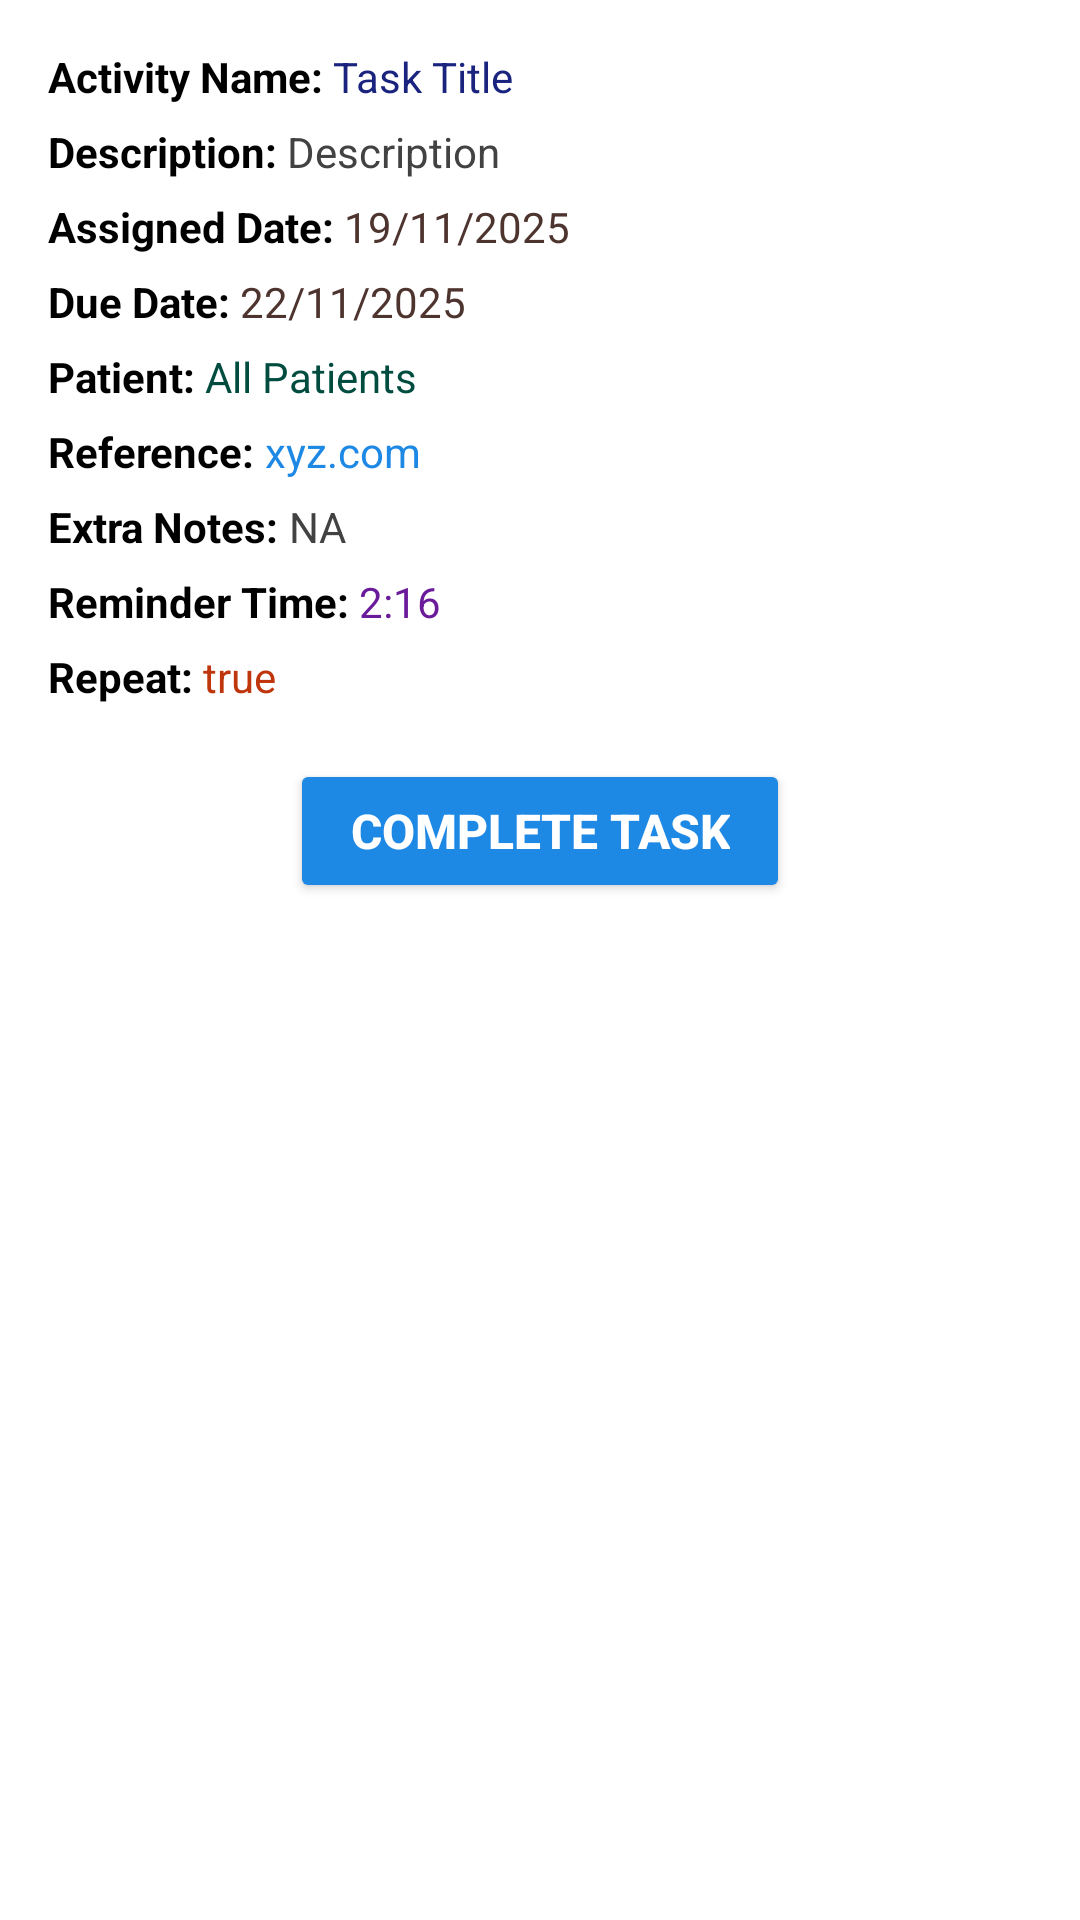

The Android layout XML behind this screen, and the referenced resources:
<!-- AndroidManifest.xml: application theme Theme.Mindtrack1 -->
<!-- res/layout/task_card_layout.xml -->
<?xml version="1.0" encoding="utf-8"?>
<LinearLayout xmlns:android="http://schemas.android.com/apk/res/android"
    android:layout_width="match_parent"
    android:layout_height="wrap_content"
    android:background="#FFFFFF"
    android:padding="16dp"
    android:orientation="vertical"
    android:layout_marginBottom="14dp"
    android:elevation="5dp">

    
    <LinearLayout
        android:layout_width="match_parent"
        android:layout_height="wrap_content"
        android:orientation="horizontal">

        <TextView
            android:text="Activity Name: "
            android:textStyle="bold"
            android:textSize="14sp"
            android:textColor="#000000"
            android:layout_width="wrap_content"
            android:layout_height="wrap_content" />

        <TextView
            android:id="@+id/tvTitl"
            android:textSize="14sp"
            android:textColor="#1A237E"
            android:layout_width="wrap_content"
            android:layout_height="wrap_content"
            android:text="Task Title" />
    </LinearLayout>

    
    <LinearLayout
        android:layout_width="match_parent"
        android:layout_height="wrap_content"
        android:orientation="horizontal"
        android:layout_marginTop="6dp">

        <TextView
            android:text="Description: "
            android:textStyle="bold"
            android:textSize="14sp"
            android:textColor="#000000"
            android:layout_width="wrap_content"
            android:layout_height="wrap_content" />

        <TextView
            android:id="@+id/tvDescription"
            android:textSize="14sp"
            android:textColor="#424242"
            android:layout_width="wrap_content"
            android:layout_height="wrap_content"
            android:text="Description" />
    </LinearLayout>

    
    <LinearLayout
        android:layout_width="match_parent"
        android:layout_height="wrap_content"
        android:orientation="horizontal"
        android:layout_marginTop="6dp">

        <TextView
            android:text="Assigned Date: "
            android:textStyle="bold"
            android:textSize="14sp"
            android:textColor="#000000"
            android:layout_width="wrap_content"
            android:layout_height="wrap_content" />

        <TextView
            android:id="@+id/tvDate"
            android:textSize="14sp"
            android:textColor="#4E342E"
            android:layout_width="wrap_content"
            android:layout_height="wrap_content"
            android:text="19/11/2025" />
    </LinearLayout>

    
    <LinearLayout
        android:layout_width="match_parent"
        android:layout_height="wrap_content"
        android:orientation="horizontal"
        android:layout_marginTop="6dp">

        <TextView
            android:text="Due Date: "
            android:textStyle="bold"
            android:textSize="14sp"
            android:textColor="#000000"
            android:layout_width="wrap_content"
            android:layout_height="wrap_content" />

        <TextView
            android:id="@+id/tvDueDate"
            android:textSize="14sp"
            android:textColor="#4E342E"
            android:layout_width="wrap_content"
            android:layout_height="wrap_content"
            android:text="22/11/2025" />
    </LinearLayout>

    
    <LinearLayout
        android:layout_width="match_parent"
        android:layout_height="wrap_content"
        android:orientation="horizontal"
        android:layout_marginTop="6dp">

        <TextView
            android:text="Patient: "
            android:textStyle="bold"
            android:textSize="14sp"
            android:textColor="#000000"
            android:layout_width="wrap_content"
            android:layout_height="wrap_content" />

        <TextView
            android:id="@+id/tvPatient"
            android:textSize="14sp"
            android:textColor="#004D40"
            android:layout_width="wrap_content"
            android:layout_height="wrap_content"
            android:text="All Patients" />
    </LinearLayout>

    
    <LinearLayout
        android:layout_width="match_parent"
        android:layout_height="wrap_content"
        android:orientation="horizontal"
        android:layout_marginTop="6dp">

        <TextView
            android:text="Reference: "
            android:textStyle="bold"
            android:textSize="14sp"
            android:textColor="#000000"
            android:layout_width="wrap_content"
            android:layout_height="wrap_content" />

        <TextView
            android:id="@+id/tvReference"
            android:textSize="14sp"
            android:textColor="#1E88E5"
            android:layout_width="wrap_content"
            android:layout_height="wrap_content"
            android:text="xyz.com" />
    </LinearLayout>

    
    <LinearLayout
        android:layout_width="match_parent"
        android:layout_height="wrap_content"
        android:orientation="horizontal"
        android:layout_marginTop="6dp">

        <TextView
            android:text="Extra Notes: "
            android:textStyle="bold"
            android:textSize="14sp"
            android:textColor="#000000"
            android:layout_width="wrap_content"
            android:layout_height="wrap_content" />

        <TextView
            android:id="@+id/tvExtraNotes"
            android:textSize="14sp"
            android:textColor="#424242"
            android:layout_width="wrap_content"
            android:layout_height="wrap_content"
            android:text="NA" />
    </LinearLayout>

    
    <LinearLayout
        android:layout_width="match_parent"
        android:layout_height="wrap_content"
        android:orientation="horizontal"
        android:layout_marginTop="6dp">

        <TextView
            android:text="Reminder Time: "
            android:textStyle="bold"
            android:textSize="14sp"
            android:textColor="#000000"
            android:layout_width="wrap_content"
            android:layout_height="wrap_content" />

        <TextView
            android:id="@+id/tvReminder"
            android:textSize="14sp"
            android:textColor="#6A1B9A"
            android:layout_width="wrap_content"
            android:layout_height="wrap_content"
            android:text="2:16" />
    </LinearLayout>

    
    <LinearLayout
        android:layout_width="match_parent"
        android:layout_height="wrap_content"
        android:orientation="horizontal"
        android:layout_marginTop="6dp">

        <TextView
            android:text="Repeat: "
            android:textStyle="bold"
            android:textSize="14sp"
            android:textColor="#000000"
            android:layout_width="wrap_content"
            android:layout_height="wrap_content" />

        <TextView
            android:id="@+id/tvRepeat"
            android:textSize="14sp"
            android:textColor="#BF360C"
            android:layout_width="wrap_content"
            android:layout_height="wrap_content"
            android:text="true" />
    </LinearLayout>

    
    <Button
        android:id="@+id/btnCompleteTask"
        android:layout_width="wrap_content"
        android:layout_height="wrap_content"
        android:text="Complete Task"
        android:textSize="16sp"
        android:textStyle="bold"
        android:layout_gravity="center"
        android:backgroundTint="#1E88E5"
        android:textColor="#FFFFFF"
        android:layout_marginTop="18dp"
        android:paddingLeft="20dp"
        android:paddingRight="20dp" />

</LinearLayout>
<!-- resources referenced by this layout -->
<resources>
  <style name="Theme.Mindtrack1" parent="Base.Theme.Mindtrack1" />
  <style name="Base.Theme.Mindtrack1" parent="Theme.Material3.DayNight.NoActionBar">
          
          
      </style>
</resources>
